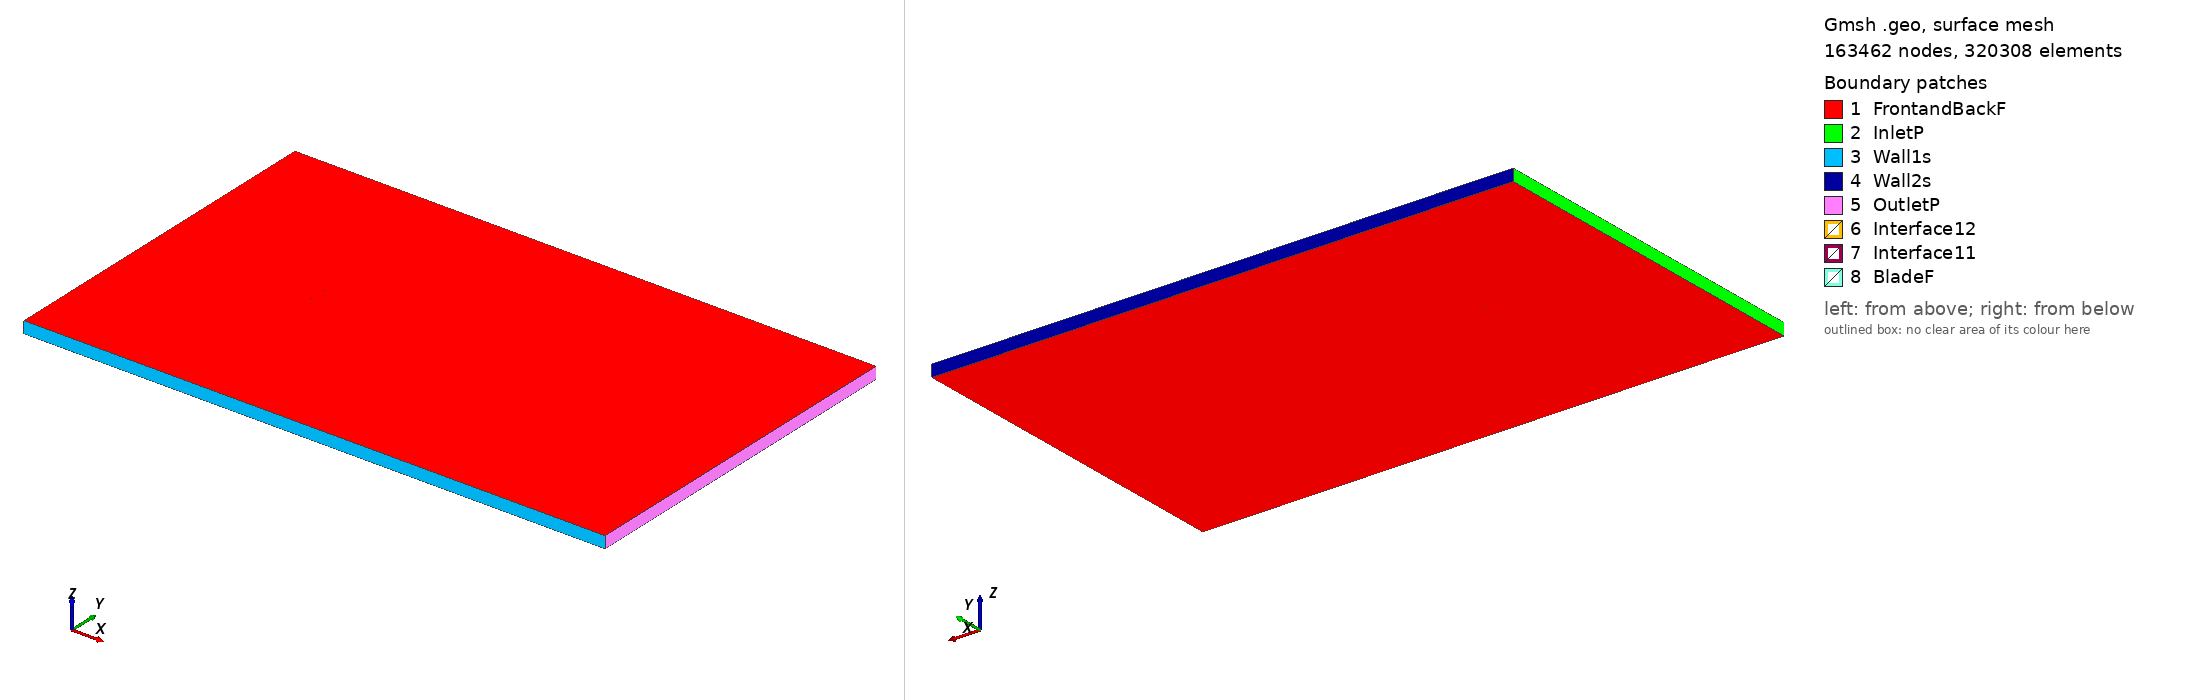

Gmsh geometry script, surface-meshed: 163462 nodes, 320308 surface elements. Boundary patches (legend numbers): 1 FrontandBackF, 2 InletP, 3 Wall1s, 4 Wall2s, 5 OutletP, 6 Interface12, 7 Interface11, 8 BladeF. Left view from above one corner, right view from below the opposite corner. Legend entries are the model's physical surfaces. The drawing asked Gmsh for element sizes between 1% and 20% of the model's largest extent; the script's own settings can give other sizes.

=== goe449_tsr_-5.9091_aoa_-3.5454.geo (drawn) ===
SetFactory("OpenCASCADE");

Point(1) = {0.074767, 0.735658, 0, 1.0};
Point(2) = {0.070836, 0.736776, 0, 1.0};
Point(3) = {0.062995, 0.738942, 0, 1.0};
Point(4) = {0.047338, 0.742888, 0, 1.0};
Point(5) = {0.031718, 0.746221, 0, 1.0};
Point(6) = {0.016155, 0.748632, 0, 1.0};
Point(7) = {0.000669, 0.749815, 0, 1.0};
Point(8) = {-0.014756, 0.750000, 0, 1.0};
Point(9) = {-0.030085, 0.748649, 0, 1.0};
Point(10) = {-0.045306, 0.745533, 0, 1.0};
Point(11) = {-0.052866, 0.743169, 0, 1.0};
Point(12) = {-0.060374, 0.739960, 0, 1.0};
Point(13) = {-0.064104, 0.737972, 0, 1.0};
Point(14) = {-0.067801, 0.735446, 0, 1.0};
Point(15) = {-0.071450, 0.732153, 0, 1.0};
Point(16) = {-0.073234, 0.729854, 0, 1.0};
Point(17) = {-0.074856, 0.724944, 0, 1.0};
Point(18) = {-0.072768, 0.722330, 0, 1.0};
Point(19) = {-0.070789, 0.721482, 0, 1.0};
Point(20) = {-0.066887, 0.720706, 0, 1.0};
Point(21) = {-0.063019, 0.720468, 0, 1.0};
Point(22) = {-0.059165, 0.720460, 0, 1.0};
Point(23) = {-0.051477, 0.720752, 0, 1.0};
Point(24) = {-0.043803, 0.721273, 0, 1.0};
Point(25) = {-0.028473, 0.722624, 0, 1.0};
Point(26) = {-0.013148, 0.724051, 0, 1.0};
Point(27) = {0.002162, 0.725709, 0, 1.0};
Point(28) = {0.017482, 0.727213, 0, 1.0};
Point(29) = {0.032783, 0.729024, 0, 1.0};
Point(30) = {0.048084, 0.730835, 0, 1.0};
Point(31) = {0.063376, 0.732800, 0, 1.0};
Point(32) = {0.071022, 0.733782, 0, 1.0};
Point(33) = {0.074859, 0.734180, 0, 1.0};
Point(34) = {-0.074767, -0.735658, 0, 1.0};
Point(35) = {-0.070836, -0.736776, 0, 1.0};
Point(36) = {-0.062995, -0.738942, 0, 1.0};
Point(37) = {-0.047338, -0.742888, 0, 1.0};
Point(38) = {-0.031718, -0.746221, 0, 1.0};
Point(39) = {-0.016155, -0.748632, 0, 1.0};
Point(40) = {-0.000669, -0.749815, 0, 1.0};
Point(41) = {0.014756, -0.750000, 0, 1.0};
Point(42) = {0.030085, -0.748649, 0, 1.0};
Point(43) = {0.045306, -0.745533, 0, 1.0};
Point(44) = {0.052866, -0.743169, 0, 1.0};
Point(45) = {0.060374, -0.739960, 0, 1.0};
Point(46) = {0.064104, -0.737972, 0, 1.0};
Point(47) = {0.067801, -0.735446, 0, 1.0};
Point(48) = {0.071450, -0.732153, 0, 1.0};
Point(49) = {0.073234, -0.729854, 0, 1.0};
Point(50) = {0.074856, -0.724944, 0, 1.0};
Point(51) = {0.072768, -0.722330, 0, 1.0};
Point(52) = {0.070789, -0.721482, 0, 1.0};
Point(53) = {0.066887, -0.720706, 0, 1.0};
Point(54) = {0.063019, -0.720468, 0, 1.0};
Point(55) = {0.059165, -0.720460, 0, 1.0};
Point(56) = {0.051477, -0.720752, 0, 1.0};
Point(57) = {0.043803, -0.721273, 0, 1.0};
Point(58) = {0.028473, -0.722624, 0, 1.0};
Point(59) = {0.013148, -0.724051, 0, 1.0};
Point(60) = {-0.002162, -0.725709, 0, 1.0};
Point(61) = {-0.017482, -0.727213, 0, 1.0};
Point(62) = {-0.032783, -0.729024, 0, 1.0};
Point(63) = {-0.048084, -0.730835, 0, 1.0};
Point(64) = {-0.063376, -0.732800, 0, 1.0};
Point(65) = {-0.071022, -0.733782, 0, 1.0};
Point(66) = {-0.074859, -0.734180, 0, 1.0};

// Lines: first blade (splines 1-4)
Spline(1) = {1:33};
Spline(2) = {33,1};

// Lines: second blade (splines 5-8)
Spline(3) = {34:66};
Spline(4) = {66,34};

// Outer domain (points 20001-4 and lines)
Point(67) = {-13.50000000, -15.00000000, 0, 1.0};
Point(68) = {-13.50000000, 15.00000000, 0, 1.0};
Point(69) = {36.00000000, 15.00000000, 0, 1.0};
Point(70) = {36.00000000, -15.00000000, 0, 1.0};
Line(11) = {67, 68};
Line(12) = {68, 69};
Line(13) = {69, 70};
Line(14) = {67, 70};

// Interface (between moving and stationary domain) (circles)
Circle(9) = {0, 0, 0, 0.80000000, 0, 2*Pi};
Circle(10) = {0, 0, 0, 0.80000000, 0, 2*Pi};

// Loops collect Lines/Splines/etc (blade1, blade2, domain, first circle)
Line Loop(1) = {1:2};
Line Loop(2) = {3:4};
Line Loop(3) = {11,12,13,-14};
Line Loop(4) = {9};

// BooleanDifference cuts out the circle/interface from the domain
Plane Surface(1) = {3};
Plane Surface(2) = {4};
BooleanDifference{ Surface{1}; Delete;}{ Surface{2}; Delete;}

// This one cuts out the blades from the inner circle/interface
Line Loop(6) = {10};
Plane Surface(5) = {6};
Plane Surface(6) = {1};
Plane Surface(7) = {2};
BooleanDifference{ Surface{5}; Delete;}{ Surface{6,7}; Delete;}

// extrude to 3rd dimension
Extrude {0, 0, 1} {Surface{1}; Surface{5}; Layers{1}; Recombine;}

// Physical Surfaces are the named boundaries (patches)
Physical Surface("Interface11") = {12};
Physical Surface("Interface12") = {10};

// sides of domain
Physical Surface("InletP") = {6};
Physical Surface("OutletP") = {9};

// top and bottom of domain
Physical Surface("Wall1s") = {7};
Physical Surface("Wall2s") = {8};

// Check FrontandBackF by ensuring there is nothing in the 3rd dimension
Physical Surface("FrontandBackF") = {1,11,5,17};
Physical Surface("BladeF") = {13:16};
Physical Volume("Turbine") = {2};
Physical Volume("Farfield") = {1};

// settings for airfoil boundary layer
Field[1] = BoundaryLayer;
Field[1].EdgesList = {1:4};
Field[1].hwall_n = 1e-3;
Field[1].thickness = 1.5e-2;
Field[1].ratio = 1.05;
Field[1].Quads = 1;
BoundaryLayer Field = 1;

// control points for mesh (blade and interface)
// floor((arc length / 1.5mm)/ 2) -> Transfinite Line
Transfinite Line {1,3} = 103 Using Progression 1;
Transfinite Line {2,4} = 2 Using Progression 1;
Transfinite Line {9, 15} = 800 Using Progression 1;

// For more information on gmsh syntax, visit http://gmsh.info/doc/texinfo/gmsh.html
